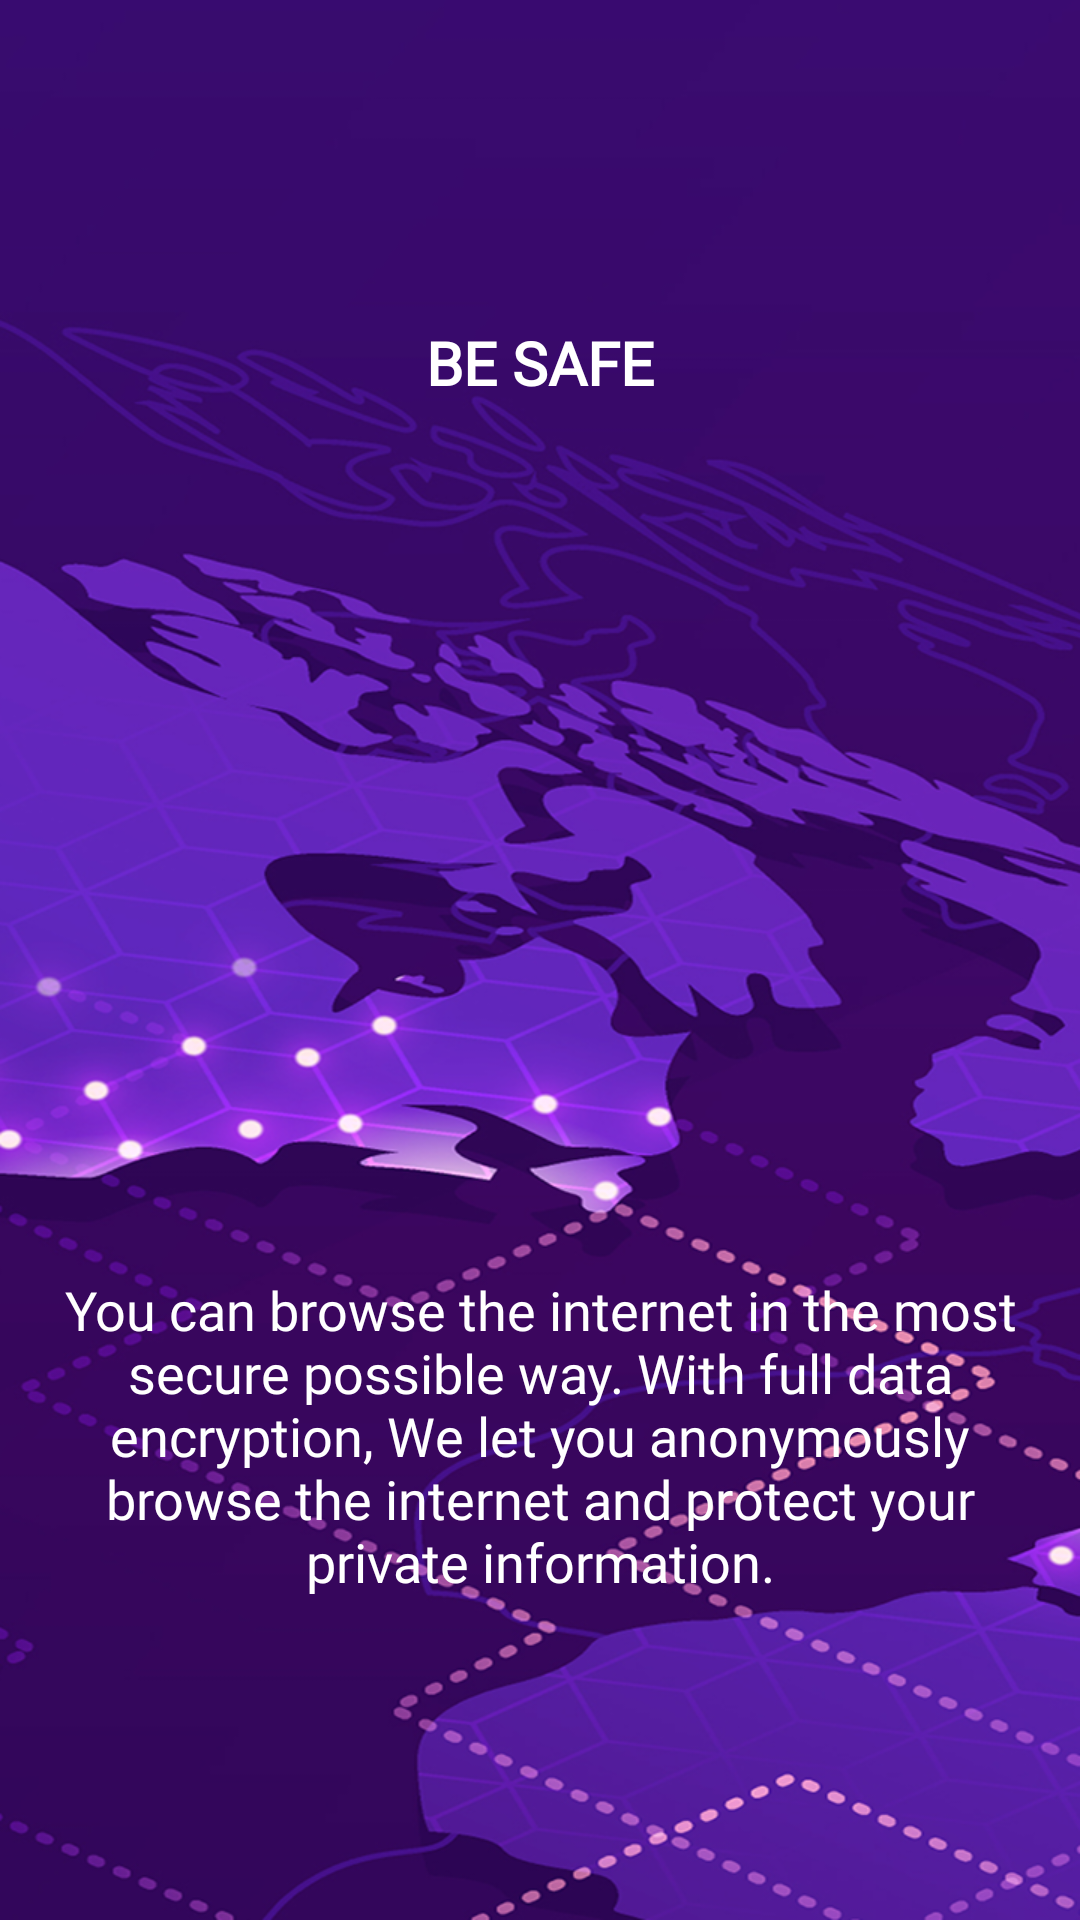

Reconstruct the res/layout file that produces this screen, plus the resources it refers to.
<!-- AndroidManifest.xml: application theme AppTheme -->
<!-- res/layout/howto1.xml -->
<?xml version="1.0" encoding="utf-8"?>
<RelativeLayout xmlns:android="http://schemas.android.com/apk/res/android"
    android:layout_width="match_parent"
    android:layout_height="match_parent"
    android:background="@drawable/vpn_bg">

    <LinearLayout
        android:layout_width="wrap_content"
        android:layout_height="wrap_content"
        android:layout_centerInParent="true"
        android:gravity="center_horizontal"
        android:orientation="vertical">

        <TextView
            android:layout_width="wrap_content"
            android:layout_height="wrap_content"
            android:fontFamily="@font/averta_regular"
            android:text="@string/be_safe"
            android:textColor="@android:color/white"
            android:textSize="20sp"
            android:textStyle="bold" />

        <ImageView
            android:layout_width="250dp"
            android:layout_height="250dp"
            android:layout_margin="10dp"
            android:src="@drawable/grp_one" />


        <TextView
            android:layout_width="wrap_content"
            android:layout_height="wrap_content"
            android:layout_marginTop="20dp"
            android:fontFamily="@font/averta_regular"
            android:paddingLeft="10dp"
            android:paddingRight="10dp"
            android:text="@string/you_can_browse_the_internet_in_the_most_secure_possible_way_with_full_data_encryption_we_let_you_anonymously_browse_the_internet_and_protect_your_private_information"
            android:textAlignment="center"
            android:textColor="@android:color/white"
            android:textSize="@dimen/slide_desc" />
    </LinearLayout>
</RelativeLayout>
<!-- resources referenced by this layout -->
<resources>
  <dimen name="slide_desc">18sp</dimen>
  <!-- drawable vpn_bg: png bitmap (drawable, 38574 bytes) -->
  <string name="be_safe">BE SAFE</string>
  <string name="you_can_browse_the_internet_in_the_most_secure_possible_way_with_full_data_encryption_we_let_you_anonymously_browse_the_internet_and_protect_your_private_information">You can browse the internet in the most secure possible way. With full data encryption, We let you anonymously browse the internet and protect your private information.</string>
  <style name="AppTheme" parent="Theme.AppCompat.NoActionBar">
          <item name="android:windowNoTitle">true</item>
          <item name="windowActionBar">false</item>
          <item name="colorPrimary">@color/primary</item>
          <item name="colorPrimaryDark">@color/primary_dark</item>
          <item name="colorAccent">@color/primary</item>
          <item name="colorSwitchThumbNormal">@android:color/white</item>
          <item name="android:windowBackground">@android:color/white</item>
          <item name="android:colorBackground">@android:color/white</item>
          <item name="android:dialogTheme">@style/AppDialogTheme</item>
          <item name="android:alertDialogTheme">@style/AppAlertTheme</item>
          <item name="bottomSheetDialogTheme">@style/AppBottomSheetDialogTheme</item>
      </style>
  <color name="primary">#371B71</color>
  <color name="primary_dark">#3a1d4f</color>
  <style name="AppDialogTheme" parent="Theme.AppCompat.Light.Dialog">
          
          <item name="colorPrimary">@color/primary</item>
          <item name="colorPrimaryDark">@color/primary_dark</item>
          <item name="android:textColorHighlight">@android:color/white</item>
          <item name="colorAccent">@color/primary</item>
          <item name="colorControlNormal">@android:color/white</item>
      </style>
  <style name="AppAlertTheme" parent="Theme.AppCompat.Light.Dialog.Alert">
          <item name="colorPrimary">@color/primary</item>
          <item name="colorAccent">@color/primary</item>
          <item name="colorPrimaryDark">@color/primary_dark</item>
          <item name="colorControlNormal">@android:color/white</item>
          <item name="android:textColorHighlight">@color/primary</item>
      </style>
  <style name="AppBottomSheetDialogTheme" parent="Theme.Design.Light.BottomSheetDialog">
          <item name="bottomSheetStyle">@style/AppModalStyle</item>
      </style>
  <style name="AppModalStyle" parent="Widget.Design.BottomSheet.Modal">
          <item name="android:background">@drawable/top_rounded_corner_view</item>
      </style>
</resources>
